Labelled photos from "data", an image-classification folder in CindyTu405/potato_sprout_detector. The possible labels are: not sprouted, sprouted.

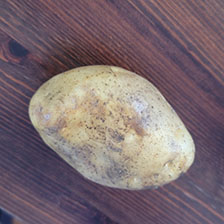
Label: not sprouted

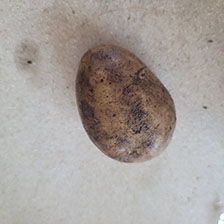
Label: not sprouted

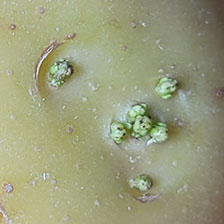
Label: sprouted

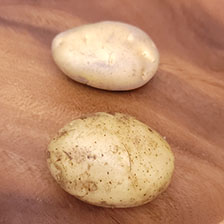
Label: not sprouted

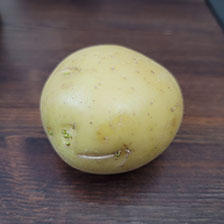
Label: sprouted

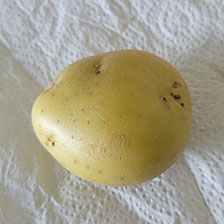
Label: sprouted
